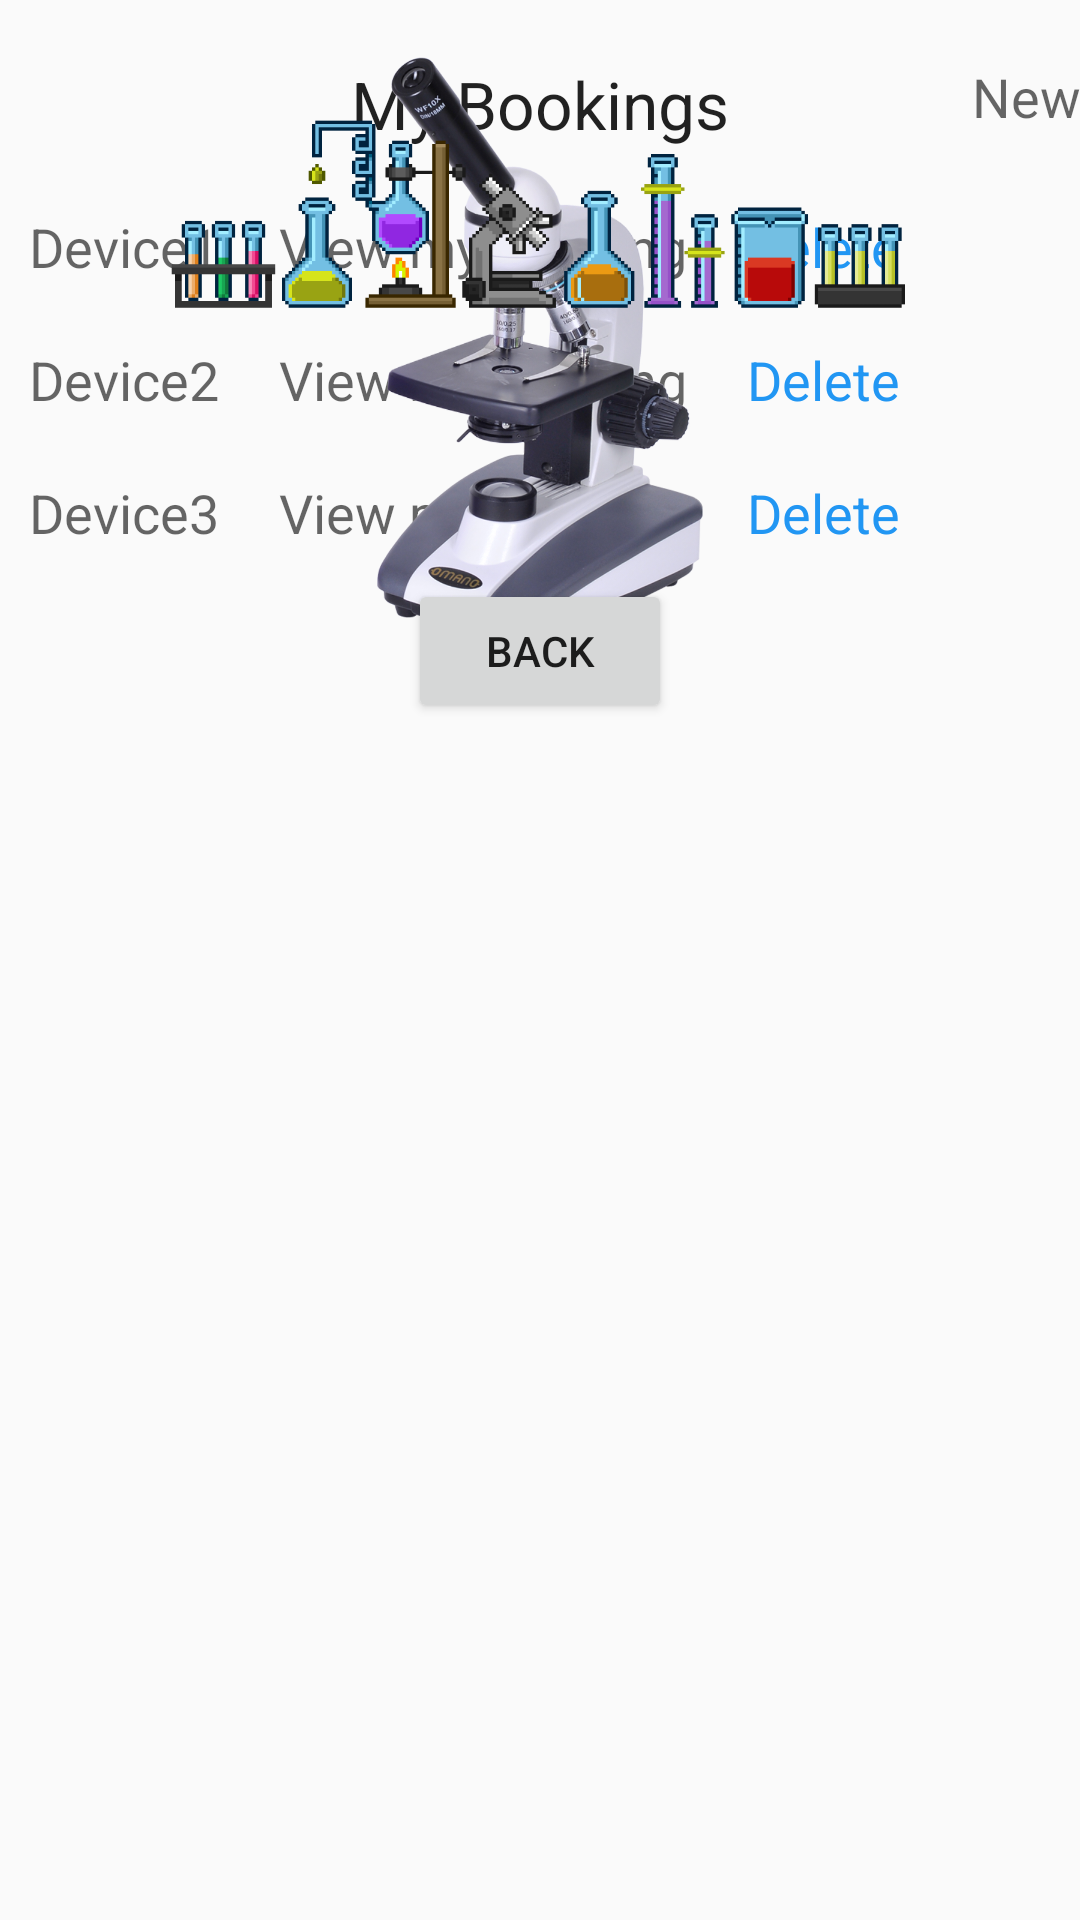

Reconstruct the res/layout file that produces this screen, plus the resources it refers to.
<!-- AndroidManifest.xml: application theme AppTheme -->
<!-- res/layout/layout_backup.xml -->
<?xml version="1.0" encoding="utf-8"?>
<RelativeLayout xmlns:android="http://schemas.android.com/apk/res/android"
    xmlns:tools="http://schemas.android.com/tools"
    android:layout_width="match_parent"
    android:layout_height="match_parent"
    android:paddingBottom="@dimen/activity_vertical_margin"
    android:paddingLeft="@dimen/activity_horizontal_margin"
    android:paddingRight="@dimen/activity_horizontal_margin"
    android:paddingTop="@dimen/activity_vertical_margin"
    tools:context=".MainActivity">

    <TextView
        android:id="@+id/username_edit_text"
        android:layout_width="wrap_content"
        android:layout_height="wrap_content"
        android:layout_marginTop="20dp"
        android:layout_centerHorizontal="true"
        android:textAppearance="?android:textAppearanceLarge"
        android:text="My Bookings"/>

    <TextView
        android:id="@+id/username_newBook"
        android:layout_width="wrap_content"
        android:layout_height="wrap_content"
        android:layout_marginTop="20dp"
        android:layout_alignParentRight="true"
        android:textAppearance="?android:textAppearanceMedium"
        android:text="New"/>
    <LinearLayout
        android:orientation="vertical"
        android:layout_width="match_parent"
        android:layout_height="wrap_content"
        android:layout_centerHorizontal="true"
        android:layout_marginTop="60dp"
        android:id="@+id/linearLayout">

        <TableLayout
            android:layout_width="match_parent"
            android:layout_height="wrap_content">

            <TableRow>

                <TextView
                    android:id="@+id/row1_device"
                    android:layout_width="wrap_content"
                    android:layout_height="wrap_content"
                    android:textAppearance="?android:textAppearanceMedium"
                    android:text="Device1"
                    android:padding="10dp"/>

                <TextView
                    android:id="@+id/row1_time"
                    android:layout_width="wrap_content"
                    android:layout_height="wrap_content"
                    android:padding="10dp"
                    android:textAppearance="?android:textAppearanceMedium"
                    android:text="View my booking" />

                <TextView
                    android:id="@+id/row1_delete"
                    android:layout_width="wrap_content"
                    android:layout_height="wrap_content"
                    android:textAppearance="?android:textAppearanceMedium"
                    android:padding="10dp"
                    android:textColor="#2196F3"
                    android:text="Delete" />
            </TableRow>

            <TableRow>
                <TextView
                    android:id="@+id/row2_device"
                    android:layout_width="wrap_content"
                    android:layout_height="wrap_content"
                    android:textAppearance="?android:textAppearanceMedium"
                    android:text="Device2"
                    android:padding="10dp"/>

                <TextView
                    android:id="@+id/row2_time"
                    android:layout_width="wrap_content"
                    android:layout_height="wrap_content"
                    android:padding="10dp"
                    android:textAppearance="?android:textAppearanceMedium"
                    android:text="View my booking" />

                <TextView
                    android:id="@+id/row2_delete"
                    android:layout_width="wrap_content"
                    android:layout_height="wrap_content"
                    android:textAppearance="?android:textAppearanceMedium"
                    android:padding="10dp"
                    android:textColor="#2196F3"
                    android:text="Delete" />
            </TableRow>

            <TableRow>
                <TextView
                    android:id="@+id/row3_device"
                    android:layout_width="wrap_content"
                    android:layout_height="wrap_content"
                    android:textAppearance="?android:textAppearanceMedium"
                    android:text="Device3"
                    android:padding="10dp"/>

                <TextView
                    android:id="@+id/row3_time"
                    android:layout_width="wrap_content"
                    android:layout_height="wrap_content"
                    android:padding="10dp"
                    android:textAppearance="?android:textAppearanceMedium"
                    android:text="View my booking" />

                <TextView
                    android:id="@+id/row3_delete"
                    android:layout_width="wrap_content"
                    android:layout_height="wrap_content"
                    android:textAppearance="?android:textAppearanceMedium"
                    android:padding="10dp"
                    android:textColor="#2196F3"
                    android:text="Delete" />
            </TableRow>



        </TableLayout>

    </LinearLayout>

    <Button
        android:layout_width="wrap_content"
        android:layout_height="wrap_content"
        android:layout_centerHorizontal="true"
        android:id="@+id/back_button"
        android:layout_below="@+id/linearLayout"
        android:text="Back"/>
    <ImageView
        android:src="@drawable/microscope"
        android:layout_width="200dp"
        android:layout_height="200dp"
        android:id="@+id/device_imageView"
        android:layout_alignParentTop="true"
        android:layout_centerHorizontal="true"
        android:layout_marginTop="18dp" />
    <ImageView
        android:id="@+id/list_image"
        android:src="@drawable/list"
        android:layout_centerHorizontal="true"
        android:layout_marginTop="30dp"
        android:layout_width="250dp"
        android:layout_height="80dp" />



</RelativeLayout>
<!-- resources referenced by this layout -->
<resources>
  <!-- drawable list: png bitmap (drawable, 9423 bytes) -->
  <!-- drawable microscope: png bitmap (drawable, 474926 bytes) -->
  <style name="AppTheme" parent="Theme.AppCompat.Light.DarkActionBar">
          
      </style>
</resources>
